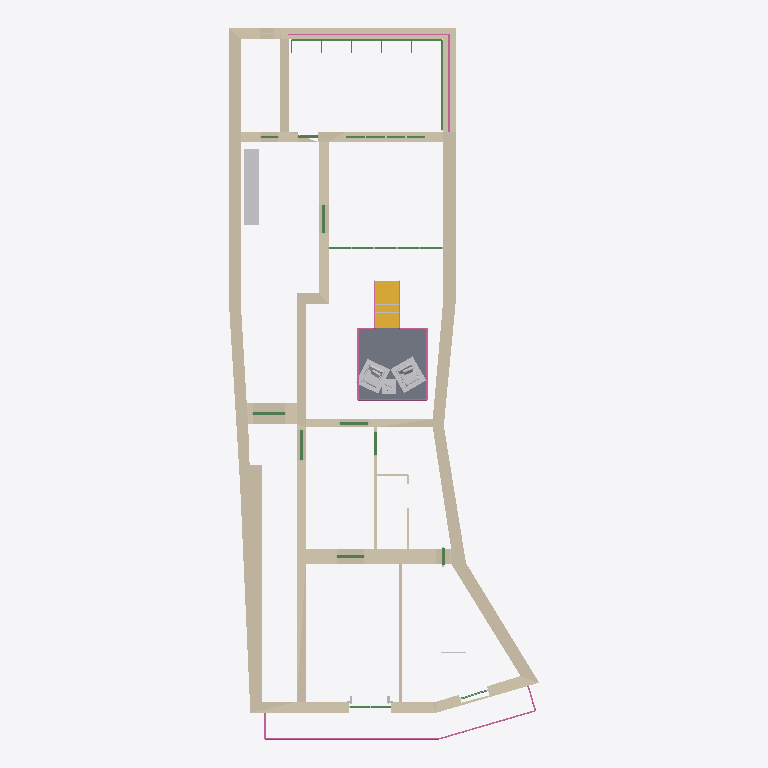
Plan cut of the same IFC building model at storey 'Livello superiore | Salotto rialzato' (level 1.26 m, cut at 2.66 m), seen from above with north up, elements coloured by IFC class: 7 other elements (light grey), 7 beams (green), 4 walls (beige), 4 railings (pink), 1 slab (grey), 1 stair flight (yellow). Cut surfaces are drawn darker.
Extent 10.7 m × 24.5 m × 8.1 m (x, y, z). Storeys (1): Livello superiore | Salotto rialzato at 1.26 m. Elements (107): 22 IfcStairFlight, 17 IfcBuildingElementProxy, 13 IfcSlab, 12 IfcBeam, 12 IfcFurniture, 9 IfcPlate, 8 IfcRailing, 7 IfcCovering, 4 IfcWall, 2 IfcDoor, 1 IfcRoof.

HEADER;
FILE_DESCRIPTION(('ViewDefinition[DesignTransferView]'),'2;1');
FILE_NAME('/dev/null','2026-11-05T16:41:11+01:00',(''),(''),'IfcOpenShell 0.9.0.post1','IfcOpenShell 0.9.0.post1','Nobody');
FILE_SCHEMA(('IFC4'));
ENDSEC;
DATA;
#1=IFCPROJECT('0m8Tj44DrN283H11wIkgPT',$,'Casa Margherita 22 | P06',$,$,$,$,(#10),#5);
#12=IFCSITE('0uMp12TrHJNhyTsim9j5a7',$,'San Gregorio di Catania',$,$,$,$,$,$,$,$,$,$,$);
#13=IFCBUILDING('2oZ9ksKtTSf9zXPtnP_ySQ',$,'Palazzo Lombardo',$,$,$,$,$,$,$,$,$);
#14=IFCBUILDINGSTOREY('1UKJHYEMbKwRZv8wxPe1$i',$,'Piano primo | A2',$,$,$,$,$,$,$);
#18=IFCBUILDINGSTOREY('1TZfU1g9PUTeDpLvtZCJJi',$,'Livello superiore | Salotto rialzato',$,$,$,$,$,$,1.26);
#667=IFCWALL('3b$sIdhMHGUeWoTRnai5S2',$,'Casa | Murature DOCFA','Studio preliminare da NCV364 e riscontri fotografici. Profili e quote verticali locali indicativi.',$,$,#671,'P06/Struttura/Murature DOCFA',$);
#775=IFCSLAB('0_uXdA5BHGSBj0ATF4IPXD',$,'Salotto rialzato | Pavimento soppalco','Studio preliminare da NCV364 e riscontri fotografici. Profili e quote verticali locali indicativi.',$,$,#779,'P06/Quota alta/Pavimento soppalco',$);
#187=IFCFURNITURE('3EusHm3lHV7BIGGi9MhquC',$,'Cucina | Cucina componibile con cappa e lavello','Studio preliminare da NCV364 e riscontri fotografici. Profili e quote verticali locali indicativi.',$,$,#191,'P06/Arredi/Cucina componibile con cappa e lavello',$);
#571=IFCSTAIRFLIGHT('3A3wDWaELHzAmmkoSAQpvF',$,'Salotto rialzato | Gradino nuova scala','Studio preliminare da NCV364 e riscontri fotografici. Profili e quote verticali locali indicativi.',$,$,#575,'P06/Quota alta/Gradino nuova scala',7,6,0.18,0.27,$);
#883=IFCBUILDINGELEMENTPROXY('1I0LHavqPK1gLQ8Mivl187',$,'Salotto rialzato | Poltrona sul salotto rialzato','Studio preliminare da NCV364 e riscontri fotografici. Profili e quote verticali locali indicativi.',$,$,#887,'P06/Quota alta/Poltrona sul salotto rialzato',$);
#1075=IFCBUILDINGELEMENTPROXY('3s$OcAdLvLRAct2NkCl3Rh',$,'Salotto rialzato | Seconda seduta rialzata','Studio preliminare da NCV364 e riscontri fotografici. Profili e quote verticali locali indicativi.',$,$,#1079,'P06/Quota alta/Seconda seduta rialzata',$);
#31=IFCBEAM('2NFKe5ybHRNwMPRGNGOfqD',$,'Soglie | Architrave','Studio preliminare da NCV364 e riscontri fotografici. Profili e quote verticali locali indicativi.',$,$,#35,'P06/Serramenti/Architrave',$);
#127=IFCRAILING('2e6TJa8vHHwvfK4EY7mXWL',$,'Balcone | Corrimano','Studio preliminare da NCV364 e riscontri fotografici. Profili e quote verticali locali indicativi.',$,$,#131,'P06/Serramenti/Corrimano',$);
#151=IFCRAILING('0TYX0gx$LIWu9hpoq7sZR$',$,'Salotto rialzato | Corrimano soppalco','Studio preliminare da NCV364 e riscontri fotografici. Profili e quote verticali locali indicativi.',$,$,#155,'P06/Quota alta/Corrimano soppalco',$);
#295=IFCBEAM('39O3dBpGHS4wV0SEhakbEs',$,'Giardino d’inverno | Giardino - profilo in bronzo traverso','Studio preliminare da NCV364 e riscontri fotografici. Profili e quote verticali locali indicativi.',$,$,#299,'P06/Serramenti/Giardino - profilo in bronzo traverso',$);
#703=IFCWALL('1DQv_dl5TREwHFcj8$8RQb',$,'Camera singola | Parete spostata','Studio preliminare da NCV364 e riscontri fotografici. Profili e quote verticali locali indicativi.',$,$,#707,'P06/Struttura/Parete spostata',$);
#163=IFCRAILING('3vGkO4y3DM98RUn2NaHs9z',$,'Terrazzo | Corrimano','Studio preliminare da NCV364 e riscontri fotografici. Profili e quote verticali locali indicativi.',$,$,#167,'P06/Serramenti/Corrimano',$);
#1027=IFCBEAM('3Qj8I8CObTl9bClmQdTiDa',$,'Sala sul giardino | Quinta in legno con sopraluce traverso','Studio preliminare da NCV364 e riscontri fotografici. Profili e quote verticali locali indicativi.',$,$,#1031,'P06/Serramenti/Quinta in legno con sopraluce traverso',$);
#1123=IFCBUILDINGELEMENTPROXY('3Sx$FBNo1UvfBjujYACEa4',$,'Salotto rialzato | Tavolino sulla pedana','Studio preliminare da NCV364 e riscontri fotografici. Profili e quote verticali locali indicativi.',$,$,#1127,'P06/Quota alta/Tavolino sulla pedana',$);
#223=IFCBEAM('1UWUapruLMpxBVtQDm1YYz',$,'Retro | Finestra sul terrazzo traverso','Studio preliminare da NCV364 e riscontri fotografici. Profili e quote verticali locali indicativi.',$,$,#227,'P06/Serramenti/Finestra sul terrazzo traverso',$);
#691=IFCWALL('3$CdyiQkDORAkGv7waDCCD',$,'Secondo servizio | Parete del servizio','Studio preliminare da NCV364 e riscontri fotografici. Profili e quote verticali locali indicativi.',$,$,#695,'P06/Struttura/Parete del servizio',$);
#139=IFCRAILING('21PK7MULjU5u1y5Tl27624',$,'Salotto rialzato | Corrimano scala','Studio preliminare da NCV364 e riscontri fotografici. Profili e quote verticali locali indicativi.',$,$,#143,'P06/Quota alta/Corrimano scala',$);
#943=IFCBEAM('14f7mCbPnTGPb7LkgPu0je',$,'Balcone | Portafinestra camera grande traverso','Studio preliminare da NCV364 e riscontri fotografici. Profili e quote verticali locali indicativi.',$,$,#947,'P06/Serramenti/Portafinestra camera grande traverso',$);
#1183=IFCBEAM('3er3W60Q5SSOYVd$IyUrsW',$,'Giardino d’inverno | Travetto serra','Studio preliminare da NCV364 e riscontri fotografici. Profili e quote verticali locali indicativi.',$,$,#1187,'P06/Coperture/Travetto serra',$);
#679=IFCWALL('0eVtubvSHHxPkhE$0w_AJw',$,'Secondo servizio | Parete del filtro','Studio preliminare da NCV364 e riscontri fotografici. Profili e quote verticali locali indicativi.',$,$,#683,'P06/Struttura/Parete del filtro',$);
#655=IFCBUILDINGELEMENTPROXY('1V9z7qdD5On9gvzoSqDZ__',$,'Soglie | Mostra porta','Studio preliminare da NCV364 e riscontri fotografici. Profili e quote verticali locali indicativi.',$,$,#659,'P06/Serramenti/Mostra porta',$);
#19=IFCBUILDINGELEMENTPROXY('0tVatzJsPLHfCqJPHTDV7S',$,'Salotto rialzato | Alzata scala','Studio preliminare da NCV364 e riscontri fotografici. Profili e quote verticali locali indicativi.',$,$,#23,'P06/Quota alta/Alzata scala',$);
#979=IFCBEAM('0LI6PI5HvG4xS1LtbQslaj',$,'Balcone | Portafinestra obliqua traverso','Studio preliminare da NCV364 e riscontri fotografici. Profili e quote verticali locali indicativi.',$,$,#983,'P06/Serramenti/Portafinestra obliqua traverso',$);
#1063=IFCBUILDINGELEMENTPROXY('1YZP2K0L9VAA_RoMiVJepn',$,'Balcone | Scuretto ripiegato','Studio preliminare da NCV364 e riscontri fotografici. Profili e quote verticali locali indicativi.',$,$,#1067,'P06/Serramenti/Scuretto ripiegato',$);
ENDSEC;
